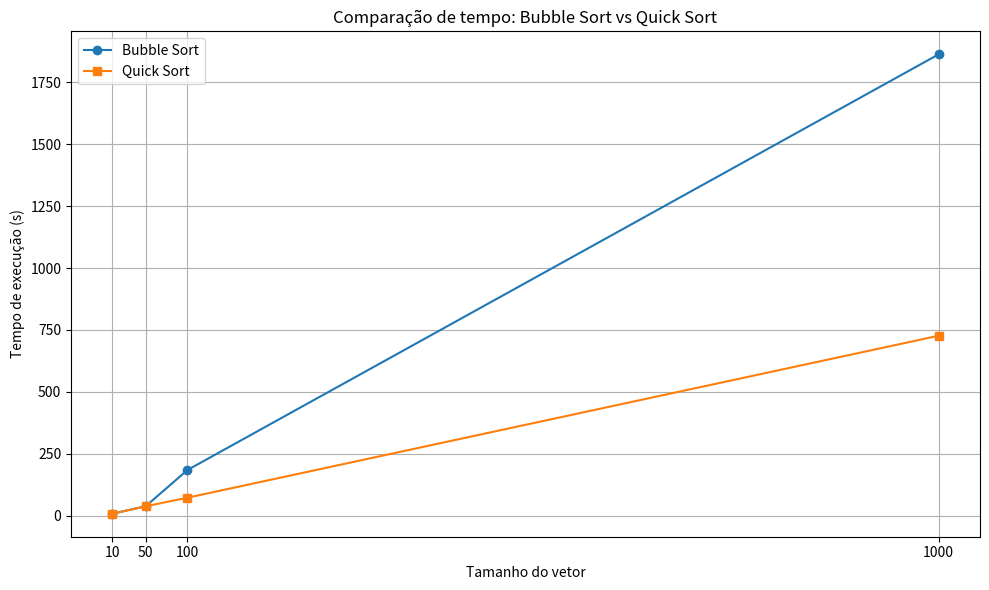

Here is the Python script that generated this plot:
import matplotlib.pyplot as plt

sizes = [10, 50, 100, 1000]

# Tempos em segundos
bubble_times = [
    7.4122129,
    37.8775598,
    184.1572539,
    1863.1527325
]

quick_times = [
    7.4119473,
    37.6228547,
    72.1971946,
    726.4974244
]

# Plot
plt.figure(figsize=(10, 6))
plt.plot(sizes, bubble_times, label='Bubble Sort', marker='o')
plt.plot(sizes, quick_times, label='Quick Sort', marker='s')

plt.xlabel('Tamanho do vetor')
plt.ylabel('Tempo de execução (s)')
plt.title('Comparação de tempo: Bubble Sort vs Quick Sort')
plt.legend()
plt.grid(True)
plt.xticks(sizes)
plt.tight_layout()

plt.savefig("comparacao_sort.png", dpi=300)

plt.show()
